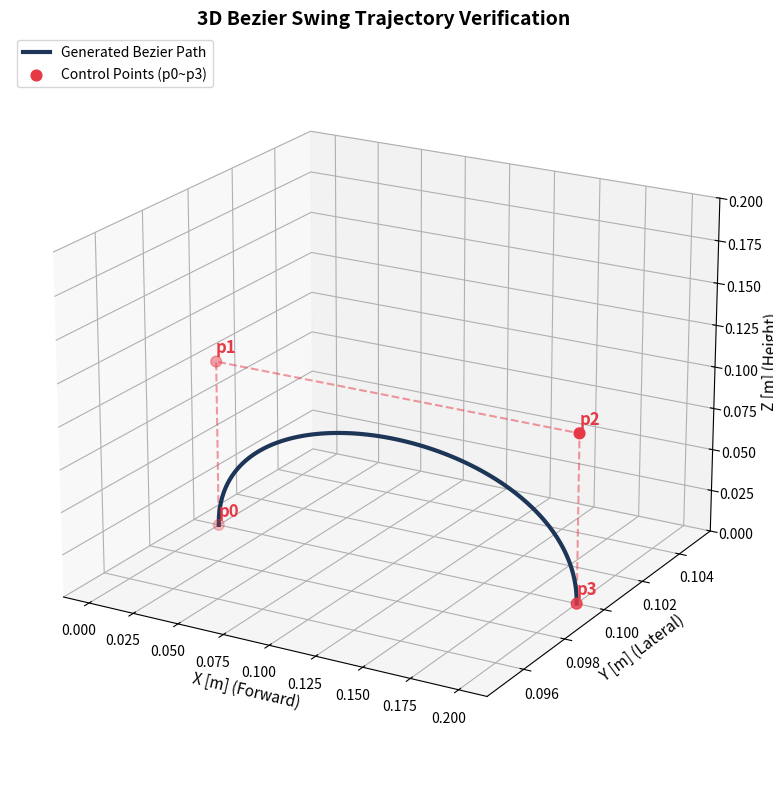

Here is the Python script that generated this plot:
import math
import numpy as np
import matplotlib.pyplot as plt
from scipy.special import comb  # math.comb 대신 넘파이 배열 호환용으로 쓰거나 원본 함수 그대로 사용

# [유저 제공 함수]
def compute_bezier(s, control_points):
    pts = np.array(control_points)
    n = len(pts) - 1
    p_s = np.zeros(3)
    for i in range(n + 1):
        coeff = math.comb(n, i) * ((1 - s) ** (n - i)) * (s ** i)
        p_s += coeff * pts[i]
    return p_s

if __name__ == "__main__":

    # 1. 가상의 4족 보행 발 스윙 제어점(Control Points) 설정 (3차 베지에 예시)
    # 순서: [시작점, 이륙 가중점, 착지 진입 가중점, 최종 목표점]
    start_pt = np.array([0.0, 0.1, 0.0])                     # p0: 디딤발 떼는 위치
    ctrl_pt1 = start_pt + np.array([0.00, 0.0, 0.1])         # p1: 위+앞으로 들어올림 (높이 8cm 보정)
    target_pt = np.array([0.2, 0.1, 0.0])                    # p3: 다음 디딜 목표 위치
    ctrl_pt2 = target_pt + np.array([0.00, 0.0, 0.1])       # p2: 목표 지점 위에서 내려오는 궤적 가중치

    control_points = [start_pt, ctrl_pt1, ctrl_pt2, target_pt]

    # 2. 진행률 s를 0.0부터 1.0까지 100개의 구간으로 쪼개어 곡선 좌표들 계산
    s_samples = np.linspace(0.0, 1.0, 100)
    bezier_trajectory = []

    for s in s_samples:
        point = compute_bezier(s, control_points)
        bezier_trajectory.append(point)

    # 인덱싱을 편하게 하기 위해 2차원 넘파이 배열로 변환 (Shape: 100, 3)
    bezier_trajectory = np.array(bezier_trajectory)

    # 3. Matplotlib 3D 서브플롯을 이용한 입체 시각화
    fig = plt.figure(figsize=(10, 8))
    ax = fig.add_subplot(111, projection='3d')

    # 궤적 생성선 (파란색 실선)
    ax.plot(bezier_trajectory[:, 0], bezier_trajectory[:, 1], bezier_trajectory[:, 2], 
            label='Generated Bezier Path', color='#1D3557', linewidth=3, zorder=2)

    # 제어점(Control Points) 위치 플롯 (빨간색 점과 점선 연결)
    pts_arr = np.array(control_points)
    ax.plot(pts_arr[:, 0], pts_arr[:, 1], pts_arr[:, 2], 
            linestyle='--', color='#E63946', alpha=0.5, zorder=1)
    ax.scatter(pts_arr[:, 0], pts_arr[:, 1], pts_arr[:, 2], 
            color='#E63946', s=60, label='Control Points (p0~p3)', zorder=3)

    # 제어점마다 텍스트 라벨 달아주기 (p0, p1, p2, p3)
    for idx, pt in enumerate(control_points):
        ax.text(pt[0], pt[1], pt[2] + 0.005, f'p{idx}', fontsize=12, fontweight='bold', color='#E63946')

    # 그래프 디자인 가공
    ax.set_title('3D Bezier Swing Trajectory Verification', fontsize=14, fontweight='bold')
    ax.set_xlabel('X [m] (Forward)', fontsize=11)
    ax.set_ylabel('Y [m] (Lateral)', fontsize=11)
    ax.set_zlabel('Z [m] (Height)', fontsize=11)

    # 로봇 다리가 아래로 뻗으므로 Z축 범위를 시각적으로 이쁘게 고정
    ax.set_zlim(0.0, 0.2)
    ax.legend(loc='upper left')
    ax.grid(True, alpha=0.3)

    # 뷰 각도 조절 (보기 편한 대각선 시점)
    ax.view_init(elev=20, azim=-60)

    plt.tight_layout()
    plt.show()
